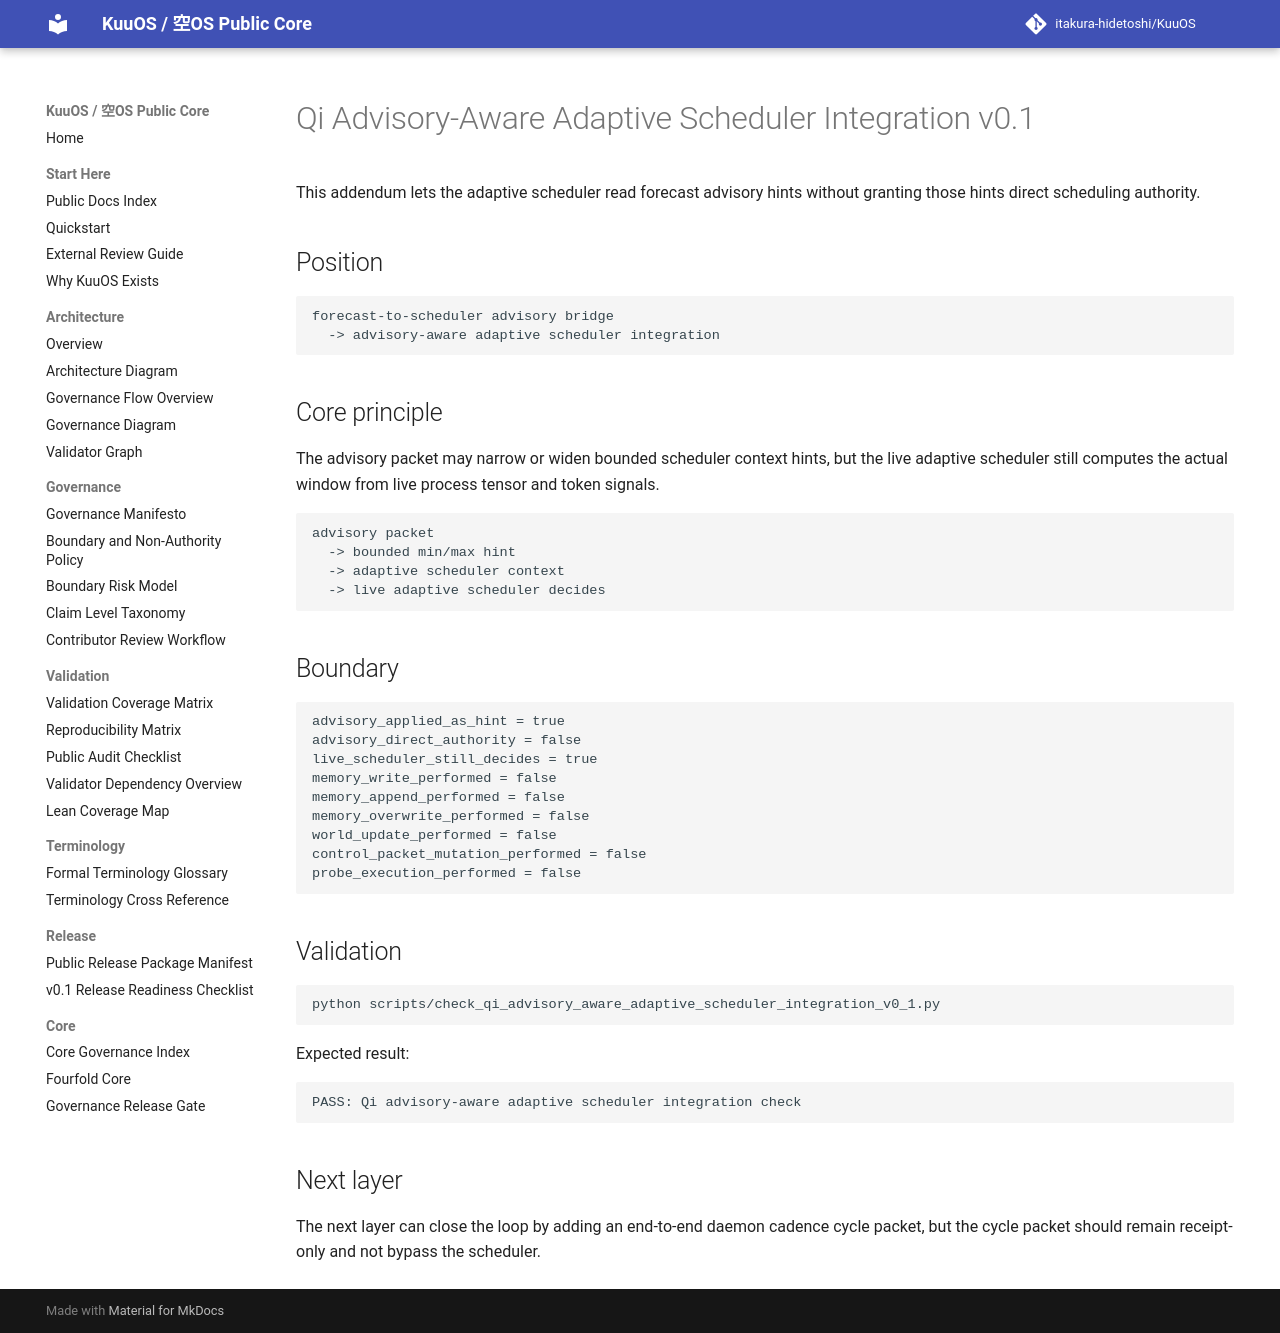

repository: itakura-hidetoshi/KuuOS · page: qi_advisory_aware_adaptive_scheduler_integration_note_v0_1/index.html · generator: mkdocs

# Qi Advisory-Aware Adaptive Scheduler Integration v0.1

This addendum lets the adaptive scheduler read forecast advisory hints without granting those hints direct scheduling authority.

## Position

```text
forecast-to-scheduler advisory bridge
  -> advisory-aware adaptive scheduler integration
```

## Core principle

The advisory packet may narrow or widen bounded scheduler context hints, but the live adaptive scheduler still computes the actual window from live process tensor and token signals.

```text
advisory packet
  -> bounded min/max hint
  -> adaptive scheduler context
  -> live adaptive scheduler decides
```

## Boundary

```text
advisory_applied_as_hint = true
advisory_direct_authority = false
live_scheduler_still_decides = true
memory_write_performed = false
memory_append_performed = false
memory_overwrite_performed = false
world_update_performed = false
control_packet_mutation_performed = false
probe_execution_performed = false
```

## Validation

```bash
python scripts/check_qi_advisory_aware_adaptive_scheduler_integration_v0_1.py
```

Expected result:

```text
PASS: Qi advisory-aware adaptive scheduler integration check
```

## Next layer

The next layer can close the loop by adding an end-to-end daemon cadence cycle packet, but the cycle packet should remain receipt-only and not bypass the scheduler.
